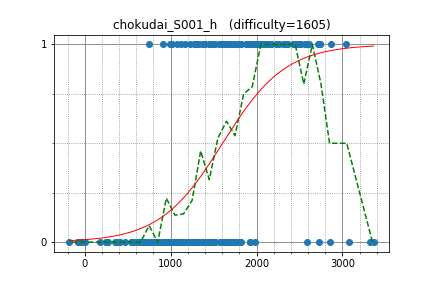

The table this chart was drawn from, first rows:
anta, 2731.330762, 1
E869120, 2593, 1
satashun, 2365, 1
beet, 2165, 1
uwi, 3037, 1
ei13333, 2437, 1
tossy, 2153, 1
littlesheep, 2734, 1
minaminao, 1897, 1
shiratty8, 2079, 1
kobae964, 2562, 1
nebukuro09, 1948, 1
gigime, 2241, 1
nuip, 2869, 1
mamekin, 2498, 1
koyumeishi, 2261, 1
omeometo, 2739, 1
kzyKT, 2062, 1
hoget157, 2071, 1
tanzaku, 2346, 1
conf, 2034, 1
pekempey, 2426, 1
treeone, 1927, 1
furuya1223, 2222, 1
ats5515, 2110, 1
iehn, 2054, 1
pes, 2579, 1
riantkb, 2170, 1
lyoz, 2103, 1
kimiyuki, 2469, 1
tkmst201, 1802, 1
maze1230, 1803, 1
uenoku, 1813, 1
iwashi31, 1963, 1
nanae, 1659, 1
rickytheta, 2721, 1
leign, 2244, 1
naoki2016, 2063, 1
yaketake08, 2137, 1
reew2n, 2471, 1
kopricky, 1582, 1
startcpp, 2037, 1
hs484, 2157, 1
FF256grhy, 2033, 1
akarin55, 1717, 1
kazuma, 2169, 1
ryoissy, 2303, 1
kosakkun, 1714, 1
ctyl, 2104, 1
peradfn1126, 1953, 1
fine, 1879, 1
threepipes_s, 2126, 1
fooractal, 1973, 1
kuuso, 1983, 1
ferin_tech, 1587, 1
nikutto, 2093, 1
mondatto, 1630, 1
gazelle, 1758, 1
roto_37, 1487, 1
camypaper, 2608, 1
Kampachi, 1303, 1
... 220 more rows
